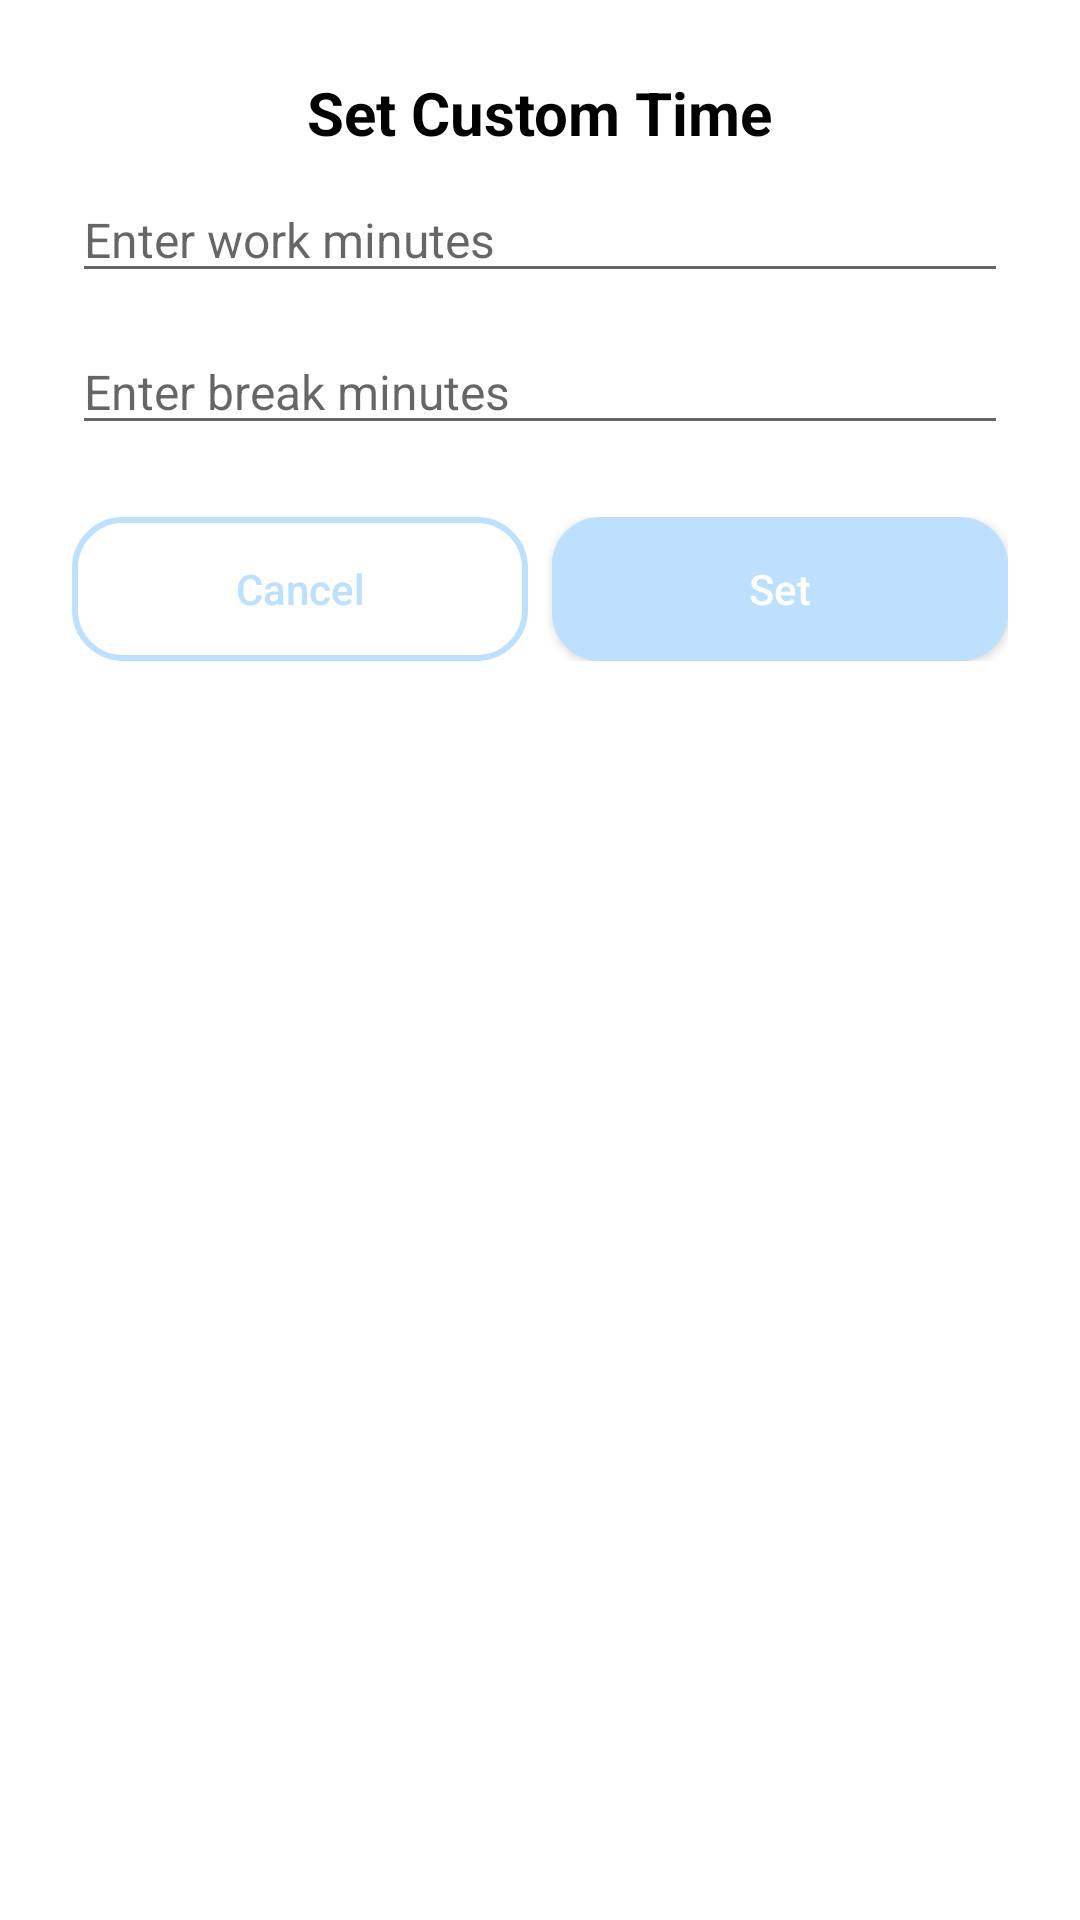

Write the Android layout XML for this screen, with the resource values it uses.
<!-- AndroidManifest.xml: application theme Theme.AppCompat.Light.NoActionBar -->
<!-- res/layout/dialog_custom_time.xml -->
<?xml version="1.0" encoding="utf-8"?>
<LinearLayout xmlns:android="http://schemas.android.com/apk/res/android"
    android:layout_width="wrap_content"
    android:layout_height="wrap_content"
    android:orientation="vertical"
    android:padding="24dp"
    android:background="@android:color/white">

    <TextView
        android:id="@+id/dialogTitle"
        android:layout_width="wrap_content"
        android:layout_height="wrap_content"
        android:text="@string/set_custom_time_title"
        android:textSize="20sp"
        android:textStyle="bold"
        android:textColor="@color/black"
        android:layout_gravity="center_horizontal"
        android:layout_marginBottom="8dp"/>

    <EditText
        android:id="@+id/inputMinutes"
        android:layout_width="match_parent"
        android:layout_height="wrap_content"
        android:hint="@string/enter_minutes_hint"
        android:inputType="number"
        android:textColor="@color/black"
        android:textSize="16sp"
        android:layout_marginBottom="12dp"/>

    <EditText
        android:id="@+id/inputBreakMinutes"
        android:layout_width="match_parent"
        android:layout_height="wrap_content"
        android:hint="@string/enter_break_minutes_hint"
        android:inputType="number"
        android:textColor="@color/black"
        android:textSize="16sp"
        android:layout_marginBottom="24dp"/>

    <LinearLayout
        android:layout_width="match_parent"
        android:layout_height="wrap_content"
        android:orientation="horizontal"
        android:gravity="center">

        <Button
            android:id="@+id/btnCancel"
            android:layout_width="0dp"
            android:layout_height="48dp"
            android:layout_weight="1"
            android:text="@string/cancel_button"
            android:textColor="@color/colorBlue"
            android:background="@drawable/blue_border"
            android:textAllCaps="false"
            android:layout_marginEnd="8dp"/>

        <Button
            android:id="@+id/btnSet"
            android:layout_width="0dp"
            android:layout_height="48dp"
            android:layout_weight="1"
            android:text="@string/set_button"
            android:textColor="@color/white"
            android:background="@drawable/rounded_button_blue"
            android:textAllCaps="false"/>
    </LinearLayout>
</LinearLayout>
<!-- resources referenced by this layout -->
<resources>
  <color name="black">#000000</color>
  <color name="colorBlue">#BDE0FE</color>
  <color name="white">#FFFFFF</color>
  <!-- drawable blue_border (drawable) -->
  <?xml version="1.0" encoding="utf-8"?>
  <shape xmlns:android="http://schemas.android.com/apk/res/android">
      <solid android:color="@android:color/transparent" />  
      <corners android:radius="16dp" />  
      <stroke android:color="@color/colorBlue" android:width="2dp" />  
      <padding android:left="16dp" android:top="12dp"
          android:right="16dp" android:bottom="12dp"/>
  </shape>
  <!-- drawable rounded_button_blue (drawable) -->
  <?xml version="1.0" encoding="utf-8"?>
  <shape xmlns:android="http://schemas.android.com/apk/res/android">
      <solid android:color="@color/colorBlue" />  
      <corners android:radius="16dp" />  
      <padding android:left="16dp" android:top="12dp"
          android:right="16dp" android:bottom="12dp"/>
  </shape>
  <string name="cancel_button">Cancel</string>
  <string name="enter_break_minutes_hint">Enter break minutes</string>
  <string name="enter_minutes_hint">Enter work minutes</string>
  <string name="set_button">Set</string>
  <string name="set_custom_time_title">Set Custom Time</string>
</resources>
